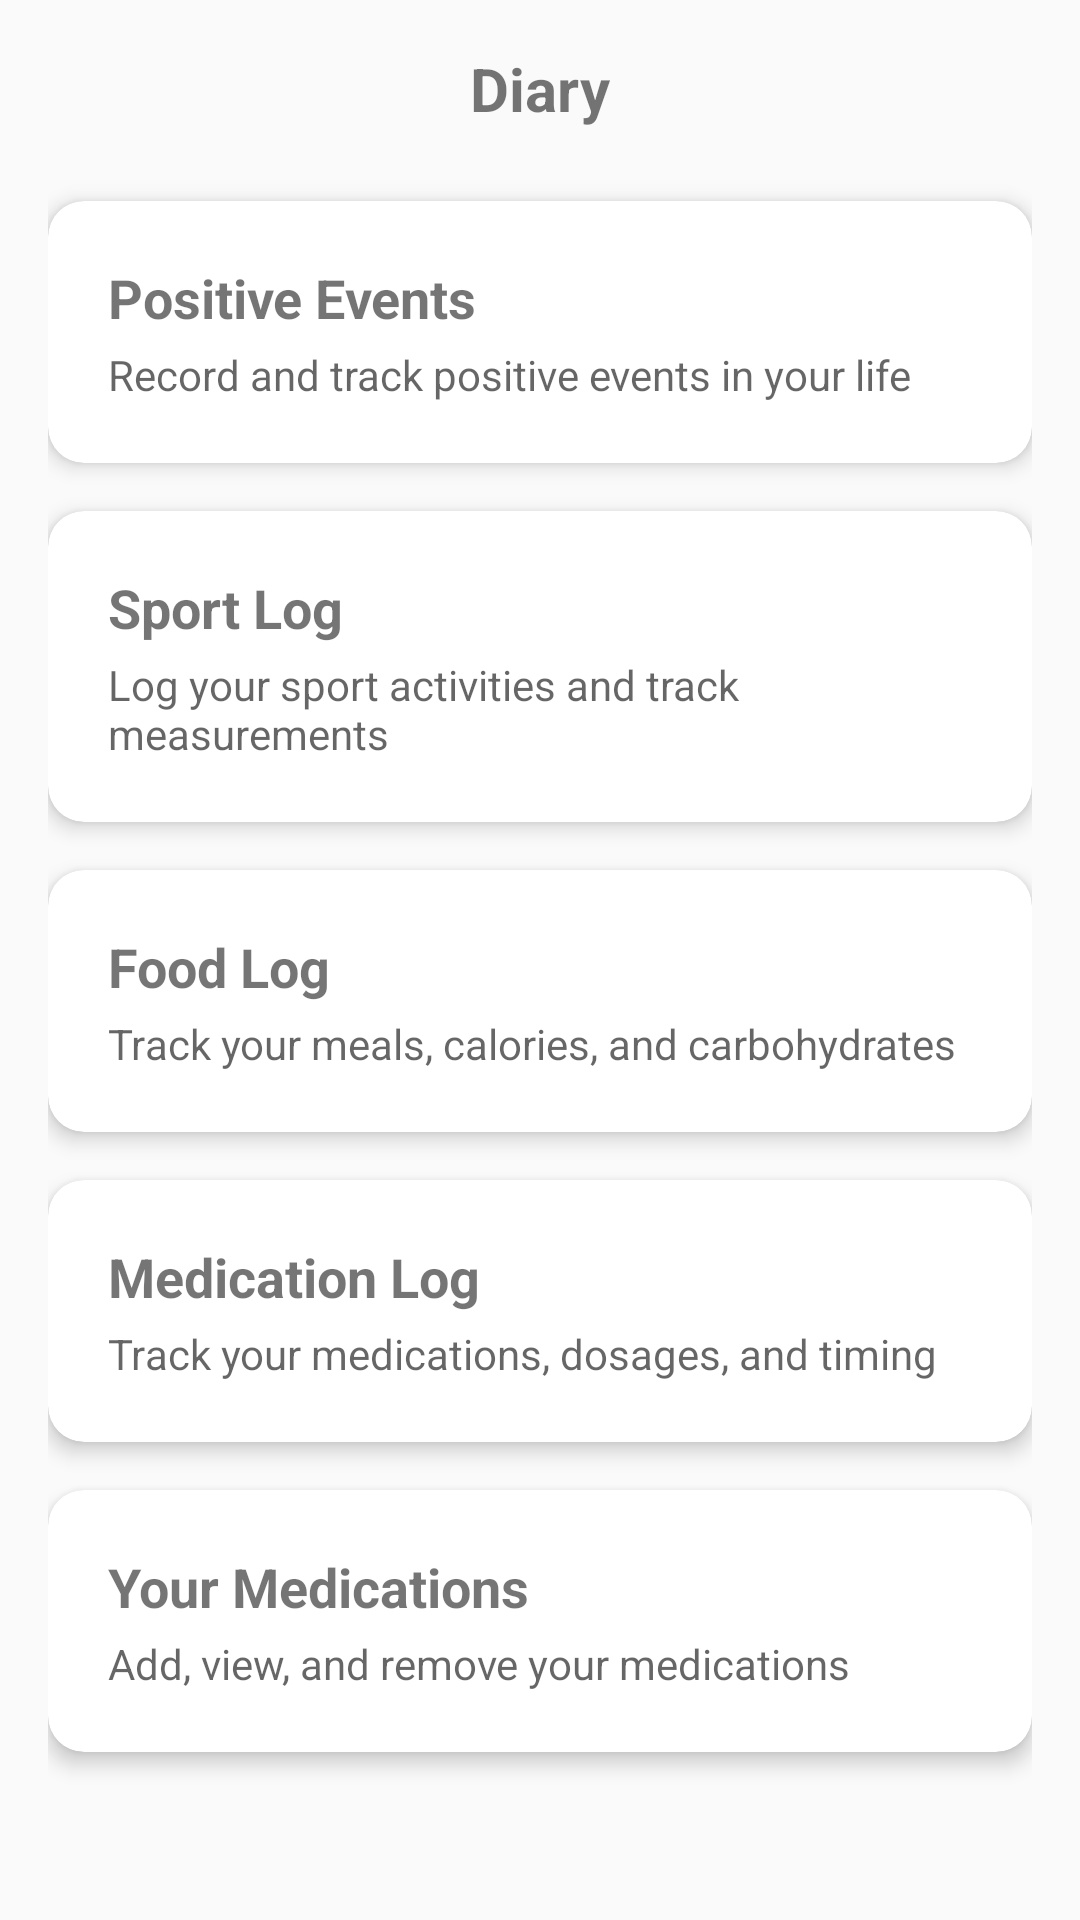

Layout XML and referenced resources for this Android screen:
<!-- AndroidManifest.xml: application theme Theme.HabitEvaluator -->
<!-- res/layout/fragment_diary_navigation.xml -->
<?xml version="1.0" encoding="utf-8"?>
<LinearLayout xmlns:android="http://schemas.android.com/apk/res/android"
    xmlns:app="http://schemas.android.com/apk/res-auto"
    android:layout_width="match_parent"
    android:layout_height="match_parent"
    android:orientation="vertical"
    android:padding="16dp"
    android:gravity="center_horizontal">

    <TextView
        android:layout_width="wrap_content"
        android:layout_height="wrap_content"
        android:text="@string/nav_diary"
        android:textSize="20sp"
        android:textStyle="bold"
        android:layout_marginBottom="24dp" />

    <androidx.cardview.widget.CardView
        android:id="@+id/positivityDiaryCard"
        android:layout_width="match_parent"
        android:layout_height="wrap_content"
        android:layout_marginBottom="16dp"
        android:clickable="true"
        android:focusable="true"
        android:foreground="?attr/selectableItemBackground"
        app:cardCornerRadius="12dp"
        app:cardElevation="4dp">

        <LinearLayout
            android:layout_width="match_parent"
            android:layout_height="wrap_content"
            android:orientation="vertical"
            android:padding="20dp">

            <TextView
                android:layout_width="wrap_content"
                android:layout_height="wrap_content"
                android:text="@string/diary_positive_events"
                android:textSize="18sp"
                android:textStyle="bold" />

            <TextView
                android:layout_width="wrap_content"
                android:layout_height="wrap_content"
                android:layout_marginTop="4dp"
                android:text="@string/diary_navigation_positivity_description"
                android:textColor="?android:textColorSecondary"
                android:textSize="14sp" />
        </LinearLayout>
    </androidx.cardview.widget.CardView>

    <androidx.cardview.widget.CardView
        android:id="@+id/sportLogCard"
        android:layout_width="match_parent"
        android:layout_height="wrap_content"
        android:layout_marginBottom="16dp"
        android:clickable="true"
        android:focusable="true"
        android:foreground="?attr/selectableItemBackground"
        app:cardCornerRadius="12dp"
        app:cardElevation="4dp">

        <LinearLayout
            android:layout_width="match_parent"
            android:layout_height="wrap_content"
            android:orientation="vertical"
            android:padding="20dp">

            <TextView
                android:layout_width="wrap_content"
                android:layout_height="wrap_content"
                android:text="@string/sport_log_title"
                android:textSize="18sp"
                android:textStyle="bold" />

            <TextView
                android:layout_width="wrap_content"
                android:layout_height="wrap_content"
                android:layout_marginTop="4dp"
                android:text="@string/diary_navigation_sport_description"
                android:textColor="?android:textColorSecondary"
                android:textSize="14sp" />
        </LinearLayout>
    </androidx.cardview.widget.CardView>

    <androidx.cardview.widget.CardView
        android:id="@+id/foodLogCard"
        android:layout_width="match_parent"
        android:layout_height="wrap_content"
        android:layout_marginBottom="16dp"
        android:clickable="true"
        android:focusable="true"
        android:foreground="?attr/selectableItemBackground"
        app:cardCornerRadius="12dp"
        app:cardElevation="4dp">

        <LinearLayout
            android:layout_width="match_parent"
            android:layout_height="wrap_content"
            android:orientation="vertical"
            android:padding="20dp">

            <TextView
                android:layout_width="wrap_content"
                android:layout_height="wrap_content"
                android:text="@string/food_log_title"
                android:textSize="18sp"
                android:textStyle="bold" />

            <TextView
                android:layout_width="wrap_content"
                android:layout_height="wrap_content"
                android:layout_marginTop="4dp"
                android:text="@string/diary_navigation_food_description"
                android:textColor="?android:textColorSecondary"
                android:textSize="14sp" />
        </LinearLayout>
    </androidx.cardview.widget.CardView>

    <androidx.cardview.widget.CardView
        android:id="@+id/medicationLogCard"
        android:layout_width="match_parent"
        android:layout_height="wrap_content"
        android:layout_marginBottom="16dp"
        android:clickable="true"
        android:focusable="true"
        android:foreground="?attr/selectableItemBackground"
        app:cardCornerRadius="12dp"
        app:cardElevation="4dp">

        <LinearLayout
            android:layout_width="match_parent"
            android:layout_height="wrap_content"
            android:orientation="vertical"
            android:padding="20dp">

            <TextView
                android:layout_width="wrap_content"
                android:layout_height="wrap_content"
                android:text="@string/medication_log_title"
                android:textSize="18sp"
                android:textStyle="bold" />

            <TextView
                android:layout_width="wrap_content"
                android:layout_height="wrap_content"
                android:layout_marginTop="4dp"
                android:text="@string/diary_navigation_medication_description"
                android:textColor="?android:textColorSecondary"
                android:textSize="14sp" />
        </LinearLayout>
    </androidx.cardview.widget.CardView>

    <androidx.cardview.widget.CardView
        android:id="@+id/medicationListCard"
        android:layout_width="match_parent"
        android:layout_height="wrap_content"
        android:clickable="true"
        android:focusable="true"
        android:foreground="?attr/selectableItemBackground"
        app:cardCornerRadius="12dp"
        app:cardElevation="4dp">

        <LinearLayout
            android:layout_width="match_parent"
            android:layout_height="wrap_content"
            android:orientation="vertical"
            android:padding="20dp">

            <TextView
                android:layout_width="wrap_content"
                android:layout_height="wrap_content"
                android:text="@string/medication_list_title"
                android:textSize="18sp"
                android:textStyle="bold" />

            <TextView
                android:layout_width="wrap_content"
                android:layout_height="wrap_content"
                android:layout_marginTop="4dp"
                android:text="@string/diary_navigation_medication_list_description"
                android:textColor="?android:textColorSecondary"
                android:textSize="14sp" />
        </LinearLayout>
    </androidx.cardview.widget.CardView>

</LinearLayout>
<!-- resources referenced by this layout -->
<resources>
  <string name="diary_navigation_food_description">Track your meals, calories, and carbohydrates</string>
  <string name="diary_navigation_medication_description">Track your medications, dosages, and timing</string>
  <string name="diary_navigation_medication_list_description">Add, view, and remove your medications</string>
  <string name="diary_navigation_positivity_description">Record and track positive events in your life</string>
  <string name="diary_navigation_sport_description">Log your sport activities and track measurements</string>
  <string name="diary_positive_events">Positive Events</string>
  <string name="food_log_title">Food Log</string>
  <string name="medication_list_title">Your Medications</string>
  <string name="medication_log_title">Medication Log</string>
  <string name="nav_diary">Diary</string>
  <string name="sport_log_title">Sport Log</string>
  <style name="Theme.HabitEvaluator" parent="Theme.MaterialComponents.DayNight.DarkActionBar">
          <item name="colorPrimary">@color/primary</item>
          <item name="colorPrimaryDark">@color/primary_dark</item>
          <item name="colorAccent">@color/accent</item>
          <item name="android:windowBackground">@color/background</item>
      </style>
  <color name="primary">#4CAF50</color>
  <color name="primary_dark">#388E3C</color>
  <color name="accent">#FFC107</color>
  <color name="background">#FAFAFA</color>
</resources>
